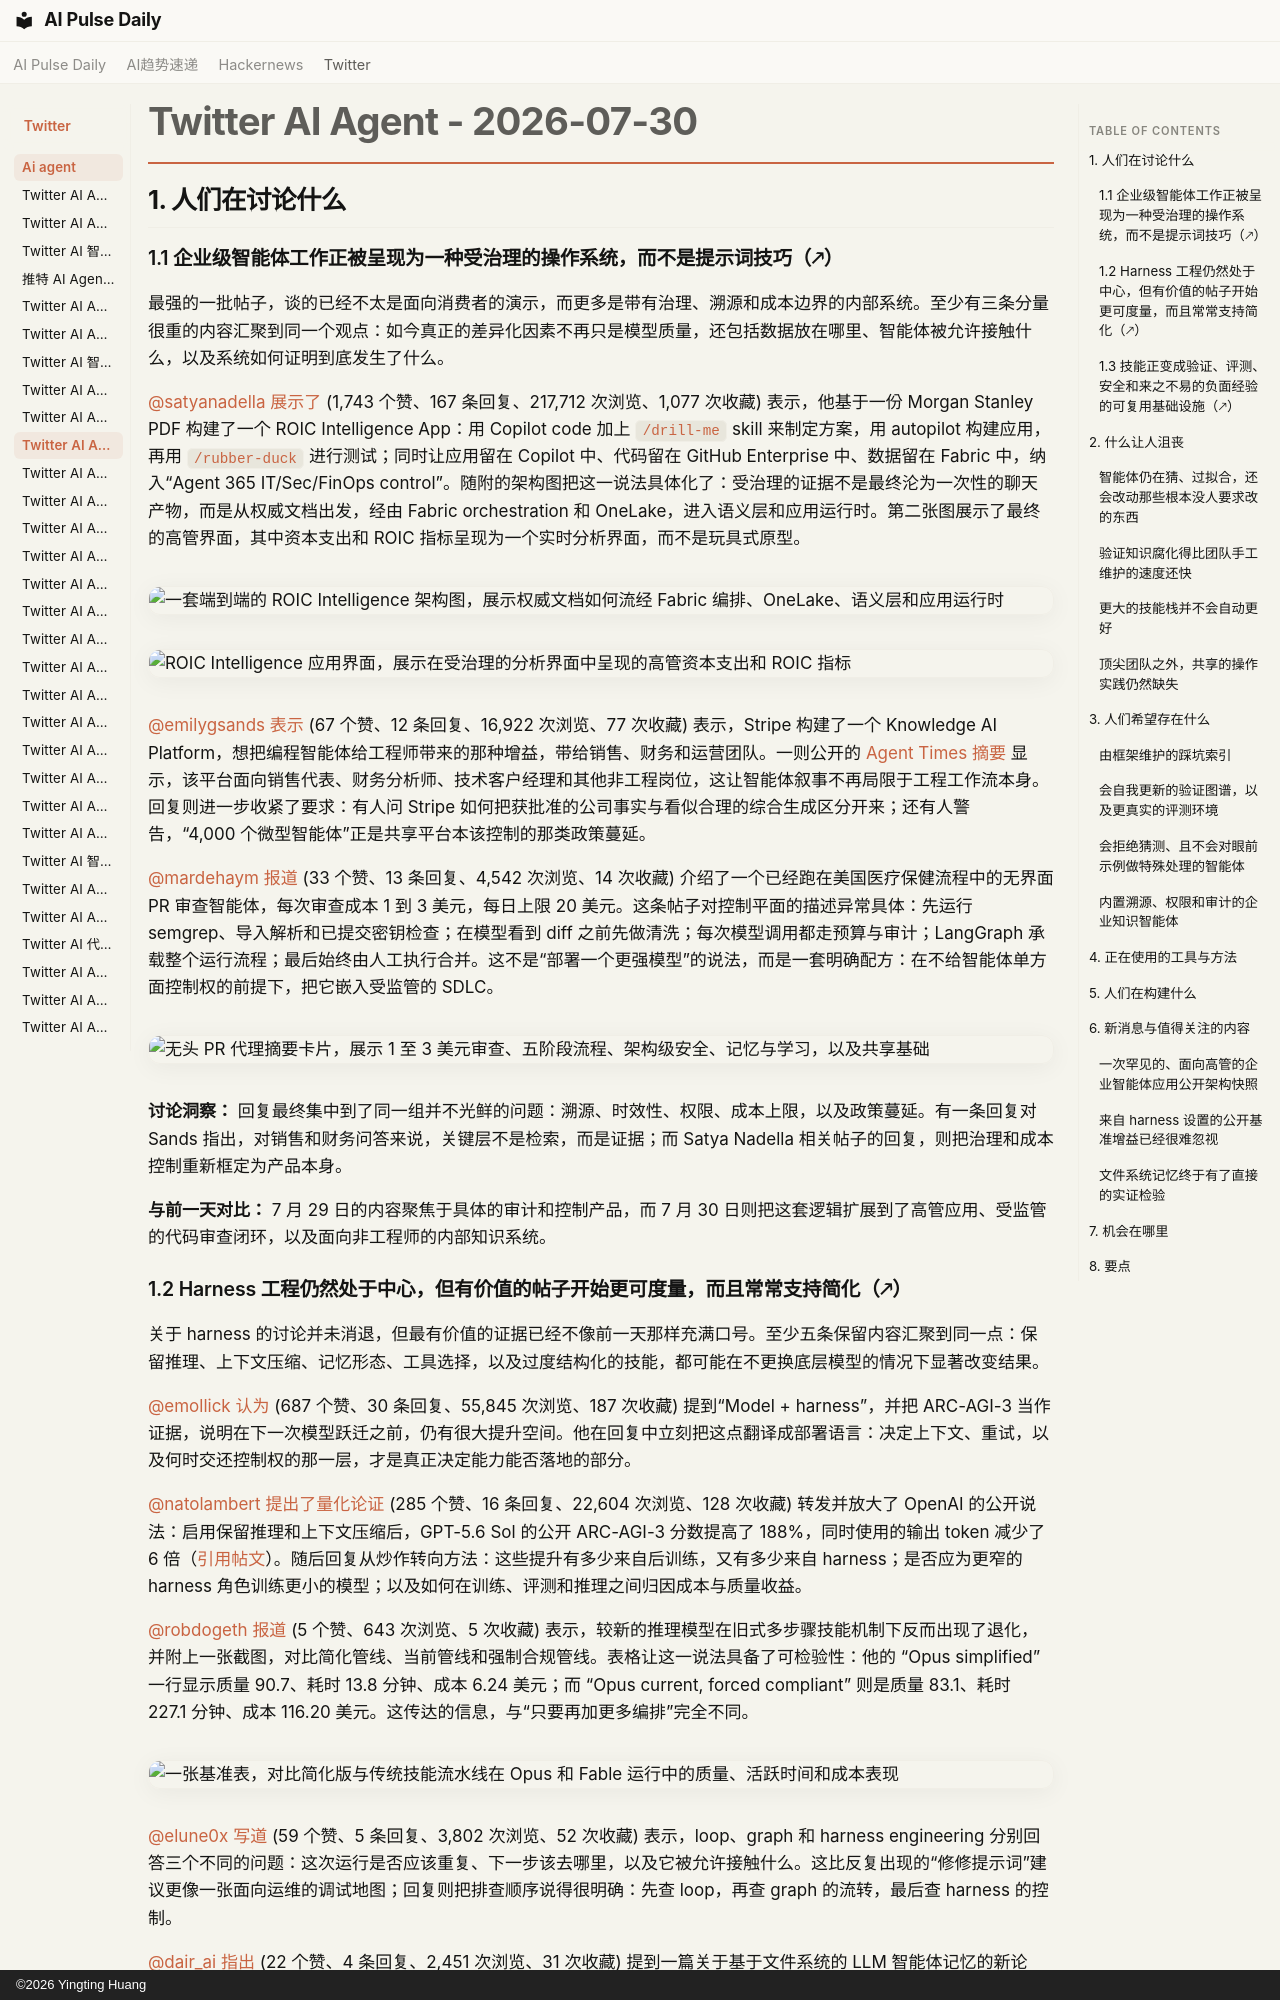

repository: vibewatch/vibewatch.github.io · page: twitter/ai-agent/2026-07-30.zh/index.html · generator: mkdocs · copyright: ©2026 Yingting Huang

# Twitter AI Agent - 2026-07-30

## 1. 人们在讨论什么

### 1.1 企业级智能体工作正被呈现为一种受治理的操作系统，而不是提示词技巧（🡕）

最强的一批帖子，谈的已经不太是面向消费者的演示，而更多是带有治理、溯源和成本边界的内部系统。至少有三条分量很重的内容汇聚到同一个观点：如今真正的差异化因素不再只是模型质量，还包括数据放在哪里、智能体被允许接触什么，以及系统如何证明到底发生了什么。

[@satyanadella](https://x.com/satyanadella) [展示了](https://x.com/satyanadella/status/2082640036949008570) (1,743 个赞、167 条回复、217,712 次浏览、1,077 次收藏) 表示，他基于一份 Morgan Stanley PDF 构建了一个 ROIC Intelligence App：用 Copilot code 加上 `/drill-me` skill 来制定方案，用 autopilot 构建应用，再用 `/rubber-duck` 进行测试；同时让应用留在 Copilot 中、代码留在 GitHub Enterprise 中、数据留在 Fabric 中，纳入“Agent 365 IT/Sec/FinOps control”。随附的架构图把这一说法具体化了：受治理的证据不是最终沦为一次性的聊天产物，而是从权威文档出发，经由 Fabric orchestration 和 OneLake，进入语义层和应用运行时。第二张图展示了最终的高管界面，其中资本支出和 ROIC 指标呈现为一个实时分析界面，而不是玩具式原型。

![一套端到端的 ROIC Intelligence 架构图，展示权威文档如何流经 Fabric 编排、OneLake、语义层和应用运行时](https://pbs.twimg.com/media/HOcFPSWbwAAc6Cb.jpg)

![ROIC Intelligence 应用界面，展示在受治理的分析界面中呈现的高管资本支出和 ROIC 指标](https://pbs.twimg.com/media/HOcFUoObEAAgEUM.jpg)

[@emilygsands](https://x.com/emilygsands) [表示](https://x.com/emilygsands/status/2082911076157648900) (67 个赞、12 条回复、16,922 次浏览、77 次收藏) 表示，Stripe 构建了一个 Knowledge AI Platform，想把编程智能体给工程师带来的那种增益，带给销售、财务和运营团队。一则公开的 [Agent Times 摘要](https://theagenttimes.com/articles/stripe-builds-internal-ai-platform-to-extend-agent-tools-bey-c0e07aaf) 显示，该平台面向销售代表、财务分析师、技术客户经理和其他非工程岗位，这让智能体叙事不再局限于工程工作流本身。回复则进一步收紧了要求：有人问 Stripe 如何把获批准的公司事实与看似合理的综合生成区分开来；还有人警告，“4,000 个微型智能体”正是共享平台本该控制的那类政策蔓延。

[@mardehaym](https://x.com/mardehaym) [报道](https://x.com/mardehaym/status/2082765372864770087) (33 个赞、13 条回复、4,542 次浏览、14 次收藏) 介绍了一个已经跑在美国医疗保健流程中的无界面 PR 审查智能体，每次审查成本 1 到 3 美元，每日上限 20 美元。这条帖子对控制平面的描述异常具体：先运行 semgrep、导入解析和已提交密钥检查；在模型看到 diff 之前先做清洗；每次模型调用都走预算与审计；LangGraph 承载整个运行流程；最后始终由人工执行合并。这不是“部署一个更强模型”的说法，而是一套明确配方：在不给智能体单方面控制权的前提下，把它嵌入受监管的 SDLC。

![无头 PR 代理摘要卡片，展示 1 至 3 美元审查、五阶段流程、架构级安全、记忆与学习，以及共享基础](https://pbs.twimg.com/media/HOdwwfIXkAAMAE2.jpg)

**讨论洞察：** 回复最终集中到了同一组并不光鲜的问题：溯源、时效性、权限、成本上限，以及政策蔓延。有一条回复对 Sands 指出，对销售和财务问答来说，关键层不是检索，而是证据；而 Satya Nadella 相关帖子的回复，则把治理和成本控制重新框定为产品本身。

**与前一天对比：** 7 月 29 日的内容聚焦于具体的审计和控制产品，而 7 月 30 日则把这套逻辑扩展到了高管应用、受监管的代码审查闭环，以及面向非工程师的内部知识系统。
